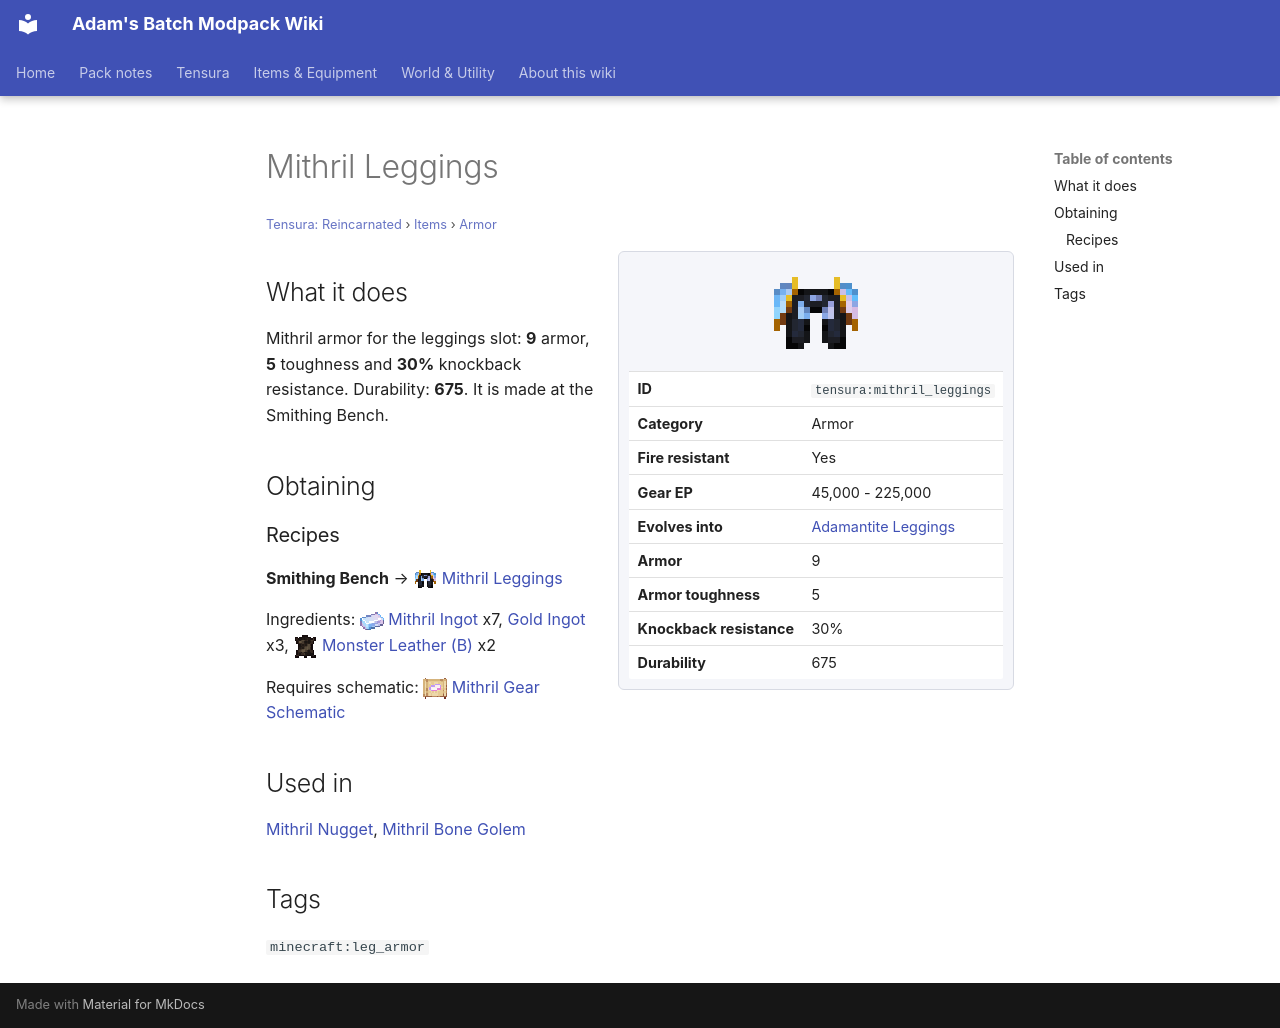

repository: Proteus-Nell/Adams-Batch-MC-Modpack-Wiki · page: tensura-reincarnated/items/armor/mithril-leggings/index.html · generator: mkdocs

# Mithril Leggings

<small>[Tensura: Reincarnated](../../index.md) &rsaquo; [Items](../index.md) &rsaquo; [Armor](index.md)</small>

<div class="infobox" markdown>

![Mithril Leggings](../../../assets/icons/tensura/item/mithril_leggings.png)

| | |
|---|---|
| **ID** | `tensura:mithril_leggings` |
| **Category** | Armor |
| **Fire resistant** | Yes |
| **Gear EP** | 45,000 - 225,000 |
| **Evolves into** | [Adamantite Leggings](adamantite-leggings.md) |
| **Armor** | 9 |
| **Armor toughness** | 5 |
| **Knockback resistance** | 30% |
| **Durability** | 675 |

</div>

## What it does

Mithril armor for the leggings slot: **9** armor, **5** toughness and **30%** knockback resistance. Durability: **675**. It is made at the Smithing Bench.

## Obtaining

### Recipes

**Smithing Bench** &rarr; ![](../../../assets/icons/tensura/item/mithril_leggings.png) [Mithril Leggings](mithril-leggings.md)

Ingredients: ![](../../../assets/icons/tensura/item/mithril_ingot.png) [Mithril Ingot](../materials/mithril-ingot.md) x7,  [Gold Ingot](https://minecraft.wiki/w/Gold_Ingot) x3, ![](../../../assets/icons/tensura/item/monster_leather_b.png) [Monster Leather (B)](../miscellaneous/monster-leather-b.md) x2

Requires schematic: ![](../../../assets/icons/tensura/item/mithril_gear_schematic.png) [Mithril Gear Schematic](../schematics/mithril-gear-schematic.md)

## Used in

[Mithril Nugget](../materials/mithril-nugget.md), [Mithril Bone Golem](../miscellaneous/mithril-bone-golem.md)

## Tags

`minecraft:leg_armor`
